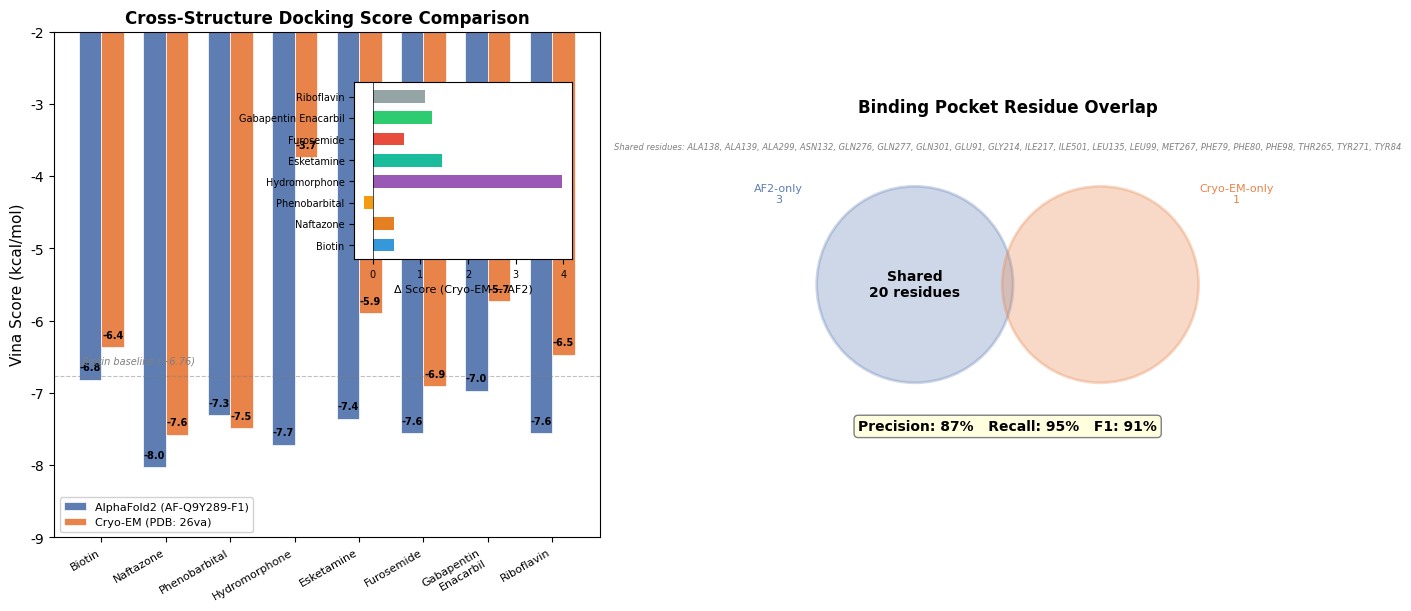

This chart was generated by the following Python code: (Note: this script raises an exception after producing the figure.)
"""FigS12 — Cross-structure docking validation: AF2 vs cryo-EM (26va)"""
import matplotlib
matplotlib.use('Agg')
import matplotlib.pyplot as plt
import numpy as np

plt.rcParams.update({'font.size': 10, 'axes.labelsize': 11, 'axes.titlesize': 12,
                     'figure.dpi': 300, 'savefig.dpi': 300, 'font.family': 'sans-serif',
                     'font.sans-serif': ['Arial']})

OUT = r'D:\Researching\SMVT\04_Manuscript\figures'
COMPOUNDS = ['Biotin', 'Naftazone', 'Phenobarbital', 'Hydromorphone',
             'Esketamine', 'Furosemide', 'Gabapentin\nEnacarbil', 'Riboflavin']

# Docking scores: AF2 vs cryo-EM (from manuscript data)
af2_scores  = [-6.82, -8.03, -7.31, -7.72, -7.36, -7.56, -6.97, -7.56]
cryo_scores = [-6.37, -7.58, -7.49, -3.74, -5.90, -6.91, -5.73, -6.47]

af2_ranks  = [4, 1, 2, 2, 5, 3, 7, 4][:8]
cryo_ranks = [4, 1, 2, 7, 6, 5, 8, 3]

colors = ['#3498db','#e67e22','#f39c12','#9b59b6','#1abc9c','#e74c3c','#2ecc71','#95a5a6']

fig, (ax1, ax2) = plt.subplots(1, 2, figsize=(14, 6), constrained_layout=True)

# Panel a: Paired bar chart
x = np.arange(len(COMPOUNDS))
w = 0.35
bars1 = ax1.bar(x - w/2, af2_scores, w, label='AlphaFold2 (AF-Q9Y289-F1)', color='#5D7DB3', edgecolor='white', linewidth=0.5)
bars2 = ax1.bar(x + w/2, cryo_scores, w, label='Cryo-EM (PDB: 26va)', color='#E8834A', edgecolor='white', linewidth=0.5)

for bar in bars1:
    h = bar.get_height()
    ax1.text(bar.get_x() + bar.get_width()/2, h + 0.1, f'{h:.1f}', ha='center', va='bottom', fontsize=7, fontweight='bold')
for bar in bars2:
    h = bar.get_height()
    ax1.text(bar.get_x() + bar.get_width()/2, h + 0.1, f'{h:.1f}', ha='center', va='bottom', fontsize=7, fontweight='bold')

ax1.set_xticks(x)
ax1.set_xticklabels(COMPOUNDS, rotation=30, ha='right', fontsize=8)
ax1.set_ylabel('Vina Score (kcal/mol)', fontsize=11)
ax1.set_title('Cross-Structure Docking Score Comparison', fontsize=12, fontweight='bold')
ax1.legend(fontsize=8, framealpha=0.9)
ax1.axhline(y=-6.76, color='gray', linestyle='--', alpha=0.5, linewidth=0.8)
ax1.text(-0.3, -6.6, 'Biotin baseline (−6.76)', fontsize=7, color='gray', fontstyle='italic')
ax1.invert_yaxis()
ax1.set_ylim(-9, -2)

# Inset: score difference
ax_inset = ax1.inset_axes([0.55, 0.55, 0.4, 0.35])
diffs = [c - a for a, c in zip(af2_scores, cryo_scores)]
ax_inset.barh(range(len(COMPOUNDS)), diffs, color=colors, height=0.6)
ax_inset.set_yticks(range(len(COMPOUNDS)))
ax_inset.set_yticklabels([c.replace('\n', ' ') for c in COMPOUNDS], fontsize=6)
ax_inset.set_xlabel('Δ Score (Cryo-EM − AF2)', fontsize=8)
ax_inset.axvline(x=0, color='black', linewidth=0.5)
ax_inset.tick_params(labelsize=7)

# Panel b: Pocket residue comparison
pocket_af2  = {'PHE79', 'PHE80', 'TYR84', 'GLU91', 'PHE98', 'LEU99', 'ASN132', 'ILE133',
               'LEU135', 'ALA138', 'ALA139', 'SER213', 'GLY214', 'ILE217', 'THR265',
               'MET267', 'TYR271', 'GLN276', 'GLN277', 'ALA299', 'ALA300', 'GLN301', 'ILE501'}
pocket_cryo = {'PHE79', 'PHE80', 'TYR84', 'GLU91', 'PHE98', 'LEU99', 'ASN132', 'LEU135',
               'ALA138', 'ALA139', 'GLY214', 'ILE217', 'THR265', 'MET267', 'TYR271',
               'GLN276', 'GLN277', 'ALA299', 'GLN300', 'GLN301', 'ILE501'}

shared = pocket_af2 & pocket_cryo
only_af2 = pocket_af2 - pocket_cryo
only_cryo = pocket_cryo - pocket_af2

precision = len(shared) / (len(shared) + len(only_af2))
recall = len(shared) / (len(shared) + len(only_cryo))
f1 = 2 * precision * recall / (precision + recall)

# Draw Venn-like representation
from matplotlib.patches import Circle, FancyBboxPatch
ax2.set_xlim(0, 10)
ax2.set_ylim(0, 6)
ax2.set_aspect('equal')
ax2.axis('off')

c1 = Circle((3.3, 3), 1.8, facecolor='#5D7DB3', alpha=0.3, edgecolor='#5D7DB3', linewidth=2)
c2 = Circle((6.7, 3), 1.8, facecolor='#E8834A', alpha=0.3, edgecolor='#E8834A', linewidth=2)
ax2.add_patch(c1)
ax2.add_patch(c2)

ax2.text(3.3, 3, f'Shared\n{len(shared)} residues', ha='center', va='center', fontsize=10, fontweight='bold')
ax2.text(0.8, 4.5, f'AF2-only\n{len(only_af2)}', ha='center', fontsize=8, color='#5D7DB3')
ax2.text(9.2, 4.5, f'Cryo-EM-only\n{len(only_cryo)}', ha='center', fontsize=8, color='#E8834A')

# Metrics table
ax2.text(5, 0.4, f'Precision: {precision:.0%}   Recall: {recall:.0%}   F1: {f1:.0%}',
         ha='center', va='center', fontsize=10, fontweight='bold',
         bbox=dict(boxstyle='round,pad=0.3', facecolor='lightyellow', edgecolor='gray'))

# Shared residues text
shared_str = ', '.join(sorted(shared))
ax2.text(5, 5.6, f'Shared residues: {shared_str}', ha='center', va='top',
         fontsize=6, fontstyle='italic', color='gray', wrap=True)

ax2.set_title('Binding Pocket Residue Overlap', fontsize=12, fontweight='bold')

fig.savefig(f'{OUT}/FigS12_cross_structure_docking.png', bbox_inches='tight', facecolor='white')
fig.savefig(f'{OUT}/FigS12_cross_structure_docking.pdf', bbox_inches='tight', facecolor='white')
print(f'✅ FigS12 saved')
print(f'   Precision={precision:.0%}, Recall={recall:.0%}, F1={f1:.0%}')
